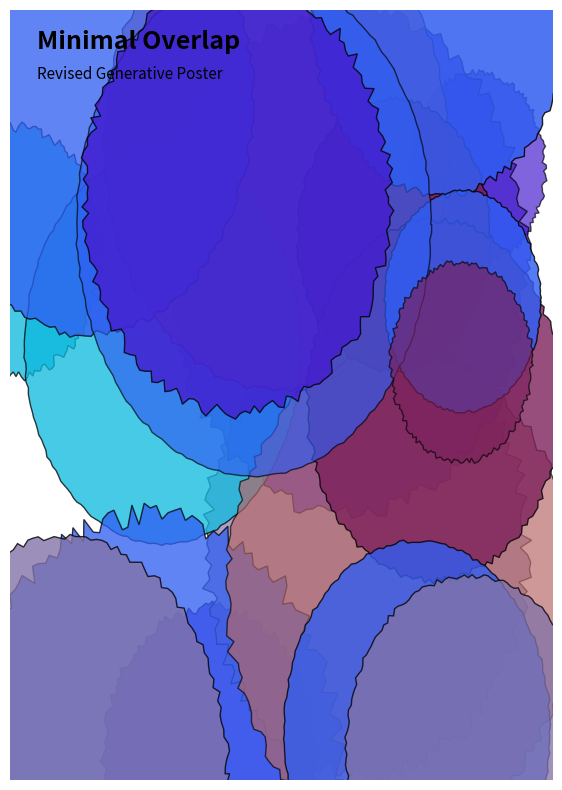

This chart was generated by the following Python code:
import random
import math
import numpy as np
import matplotlib.pyplot as plt

def random_palette(k=5):
    # return k random pastel-like colors
    return [(random.random(), random.random(), random.random()) for _ in range(k)]

def blob(center=(0.5, 0.5), r=0.3, points=200, wobble=0.15):
    # generate a wobbly closed shape
    angles = np.linspace(0, 2*math.pi, points)
    # np.random.rand(points)-0.5는 [-0.5, 0.5] 범위의 난수를 생성
    radii = r * (1 + wobble*(np.random.rand(points)-0.5))
    x = center[0] + radii * np.cos(angles)
    y = center[1] + radii * np.sin(angles)
    return x, y

random.seed()  # 다른 아트가 생성되도록 시드 설정
plt.figure(figsize=(7,10))
plt.axis('off')

# 배경
plt.gca().set_facecolor((0.98,0.98,0.97))

palette = random_palette(6)

#  변경: 레이어 수 증가 (8 -> 20)
n_layers = 20 

for i in range(n_layers):
    cx, cy = random.random(), random.random()
    #  변경: Blob 크기 범위 축소 (더 작은 Blob들이 많이 겹치도록)
    rr = random.uniform(0.1, 0.35) 
    
    # ➡️변경: wobble 범위 축소 (더 부드러운 모양)
    wobble_val = random.uniform(0.01, 0.1) 
    
    x, y = blob(center=(cx, cy), r=rr, wobble=wobble_val)
    color = random.choice(palette)
    
    #  변경: 투명도 범위 증가 (색상이 더 짙게 겹치도록)
    alpha = random.uniform(0.6, 0.9) 
    
    # Blob 그리기
    plt.fill(x, y, color=color, alpha=alpha, edgecolor=(0,0,0,0)) 

# simple typographic label
plt.text(0.05, 0.95, "Minimal Overlap", fontsize=18, weight='bold', transform=plt.gca().transAxes)
plt.text(0.05, 0.91, "Revised Generative Poster", fontsize=11, transform=plt.gca().transAxes)

plt.xlim(0,1); plt.ylim(0,1)
